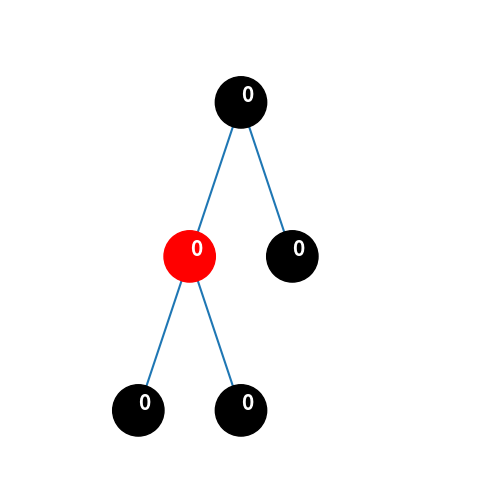

Write the Python code that produced this figure.
import matplotlib.pyplot as plt
import matplotlib.lines as mlines


class Node():
    def __init__(self):
        self.is_red = False
        self.left = None
        self.right = None
        self.value = 0
        
    def get_height(self): #get branch height (including current node)
        layers = [self]
        layer_count = 0
        while layers:
            layer_count += 1
            new_list = []
            for node in layers:
                if node.left:
                    new_list.append(node.left)
                if node.right:
                    new_list.append(node.right)
            layers = new_list
        return layer_count
    
    def visualize(self,axis='off'):
        figure, axes = plt.subplots(figsize=(8, 6), dpi=80)
        height = self.get_height()
        width_ = 2**(height-1)
        width = 2 * width_ + 1
        matrix = [[[]for x in range(width)] for y in range(height)]

        matrix[0][width_] = head #put head in the middle position

        for y in range(len(matrix)):
            for x in range(len(matrix[y])):
                node = matrix[y][x]
                if node:
                    x1, y1 = (1/width)*(x+0.5), 1-(1/height)*y-0.2
                    axes.text(x1, y1, str(node.value),color='white',fontsize=FONT_SIZE,fontweight='bold')
                    if node.left:
                        matrix[y+1][x-1] = node.left
                        x2,y2 = (1/width)*(x-0.5),1-(1/height)*(y+1)-0.2
                        line = mlines.Line2D([x1,x2], [y1,y2],zorder= -1)
                        axes.add_line(line)
                    if node.right:
                        matrix[y+1][x+1] = node.right
                        x2,y2 = (1/width)*(x+1.5),1-(1/height)*(y+1)-0.2
                        line = mlines.Line2D([x1,x2], [y1,y2],zorder= -1)
                        axes.add_line(line)
                        
                    cc = plt.Circle(   ((1/width)*(x+0.5), 1-(1/height)*y-0.2 ), 
                                        1/width/2, 
                                        color=('r' if node.is_red else 'black' )) 
                    axes.set_aspect(1) 
                    axes.add_artist(cc,)


        plt.axis(axis)
        plt.show()

def create_empty_tree():
    global head
    head = Node()
    head.left = Node()
    head.right = Node()
    head.left.left = Node()
    head.left.is_red = True
    head.left.right = Node()
    
create_empty_tree()


FONT_SIZE = 15
head.visualize()